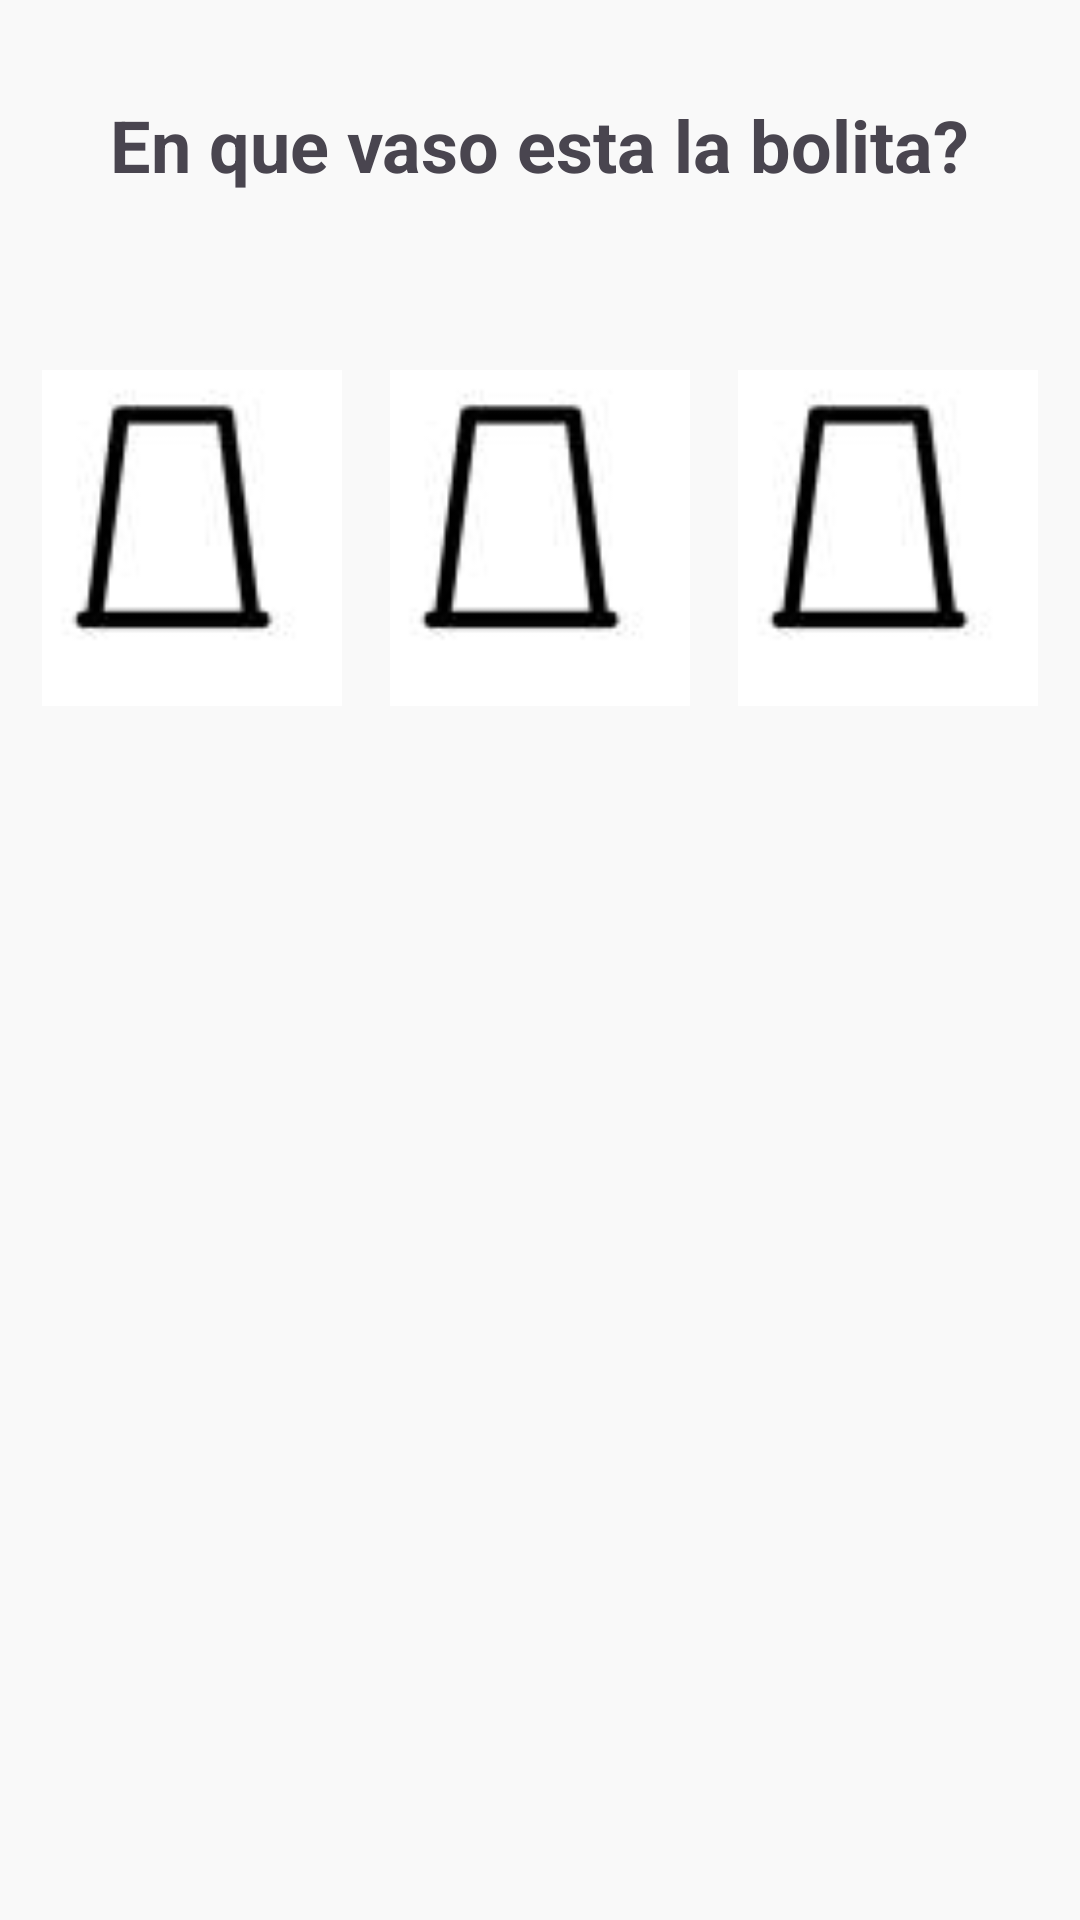

Android layout source for this screen:
<!-- AndroidManifest.xml: application theme Theme.BetMasters -->
<!-- res/layout/activity_trilero.xml -->
<?xml version="1.0" encoding="utf-8"?>
<LinearLayout xmlns:android="http://schemas.android.com/apk/res/android"
    xmlns:app="http://schemas.android.com/apk/res-auto"
    xmlns:tools="http://schemas.android.com/tools"
    android:id="@+id/main"
    android:layout_width="match_parent"
    android:layout_height="match_parent"
    android:orientation="vertical"
    android:background="@color/white"
    tools:context=".Trilero">


    <TextView
        android:id="@+id/textView"
        android:layout_width="wrap_content"
        android:layout_height="wrap_content"
        android:text="En que vaso esta la bolita?"
        android:textSize="24dp"
        android:textStyle="bold"
        android:layout_margin="32dp"
        android:layout_gravity="center"/>

    <LinearLayout
        android:layout_width="wrap_content"
        android:layout_height="wrap_content"
        android:orientation="horizontal"
        android:layout_gravity="center">

        <ImageView
            android:id="@+id/imageView"
            android:layout_margin="8dp"
            android:layout_width="100dp"
            android:layout_height="150dp"
            android:onClick="boton1"
            app:srcCompat="@drawable/baso_normal" />

        <ImageView
            android:id="@+id/imageView2"
            android:layout_margin="8dp"
            android:layout_width="100dp"
            android:layout_height="150dp"
            android:onClick="boton2"
            app:srcCompat="@drawable/baso_normal" />

        <ImageView
            android:id="@+id/imageView3"
            android:layout_margin="8dp"
            android:layout_width="100dp"
            android:layout_height="150dp"
            android:onClick="boton3"
            app:srcCompat="@drawable/baso_normal" />


    </LinearLayout>

</LinearLayout>
<!-- resources referenced by this layout -->
<resources>
  <color name="white">#f9f9f9</color>
  <!-- drawable baso_normal: png bitmap (drawable, 2911 bytes) -->
  <style name="Theme.BetMasters" parent="Base.Theme.BetMasters" />
  <style name="Base.Theme.BetMasters" parent="Theme.Material3.DayNight.NoActionBar">
          <item name="android:statusBarColor">@color/white</item>
          <item name="android:navigationBarColor">@color/white</item>
      </style>
</resources>
